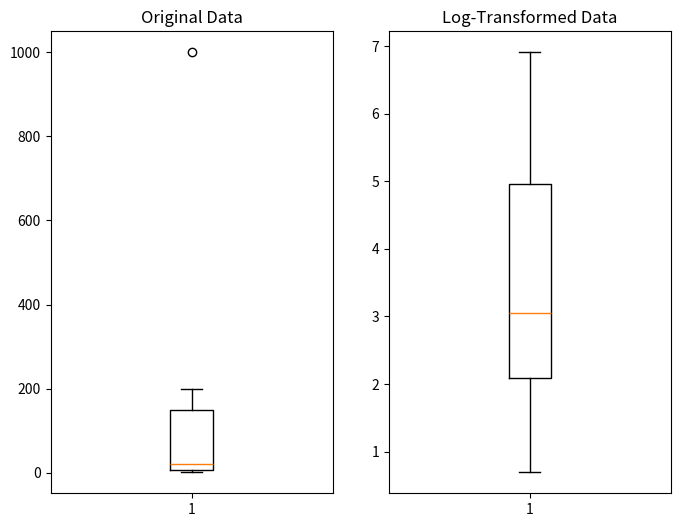

Here is the Python script that generated this plot:
import numpy as np
import pandas as pd
import matplotlib.pyplot as plt

# Step 1: Sample Dataset
data = [1, 5, 10, 20, 100, 200, 1000]  # Example dataset with outliers

# Convert to DataFrame
df = pd.DataFrame(data, columns=["Value"])

# Step 2: Apply Log Transformation
df["Log_Transformed"] = np.log1p(df["Value"])  # Use log1p (log(x + 1)) to handle zeros

# Step 3: Plot Original vs. Transformed Data
plt.figure(figsize=(8, 6))
plt.subplot(1, 2, 1)
plt.boxplot(df["Value"])
plt.title("Original Data")

plt.subplot(1, 2, 2)
plt.boxplot(df["Log_Transformed"])
plt.title("Log-Transformed Data")

plt.show()

# Step 4: Print Results
print("Original Data:")
print(df["Value"])
print("\nLog-Transformed Data:")
print(df["Log_Transformed"])
